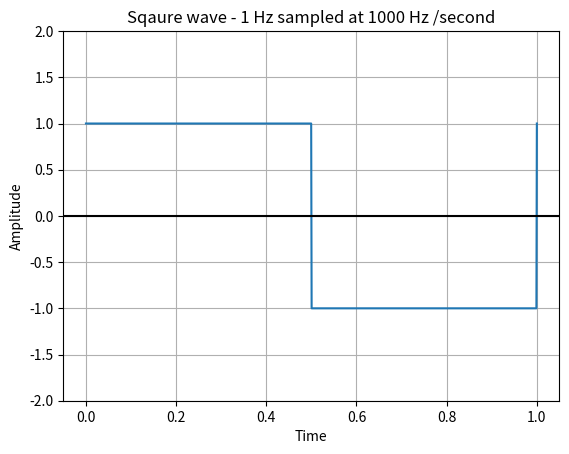

Generate this figure with matplotlib:
from scipy import signal

import matplotlib.pyplot as plot

import numpy as np

 

# Sampling rate 1000 hz / second

t = np.linspace(0, 1, 1000, endpoint=True)

 

# Plot the square wave signal

plot.plot(t, signal.square(2 * np.pi * 1 * t))

 

# Give a title for the square wave plot

plot.title('Sqaure wave - 1 Hz sampled at 1000 Hz /second')

 

# Give x axis label for the square wave plot

plot.xlabel('Time')

 

# Give y axis label for the square wave plot

plot.ylabel('Amplitude')

 

plot.grid(True, which='both')

 

# Provide x axis and line color

plot.axhline(y=0, color='k')

 

# Set the max and min values for y axis

plot.ylim(-2, 2)

 

# Display the square wave drawn

plot.show()